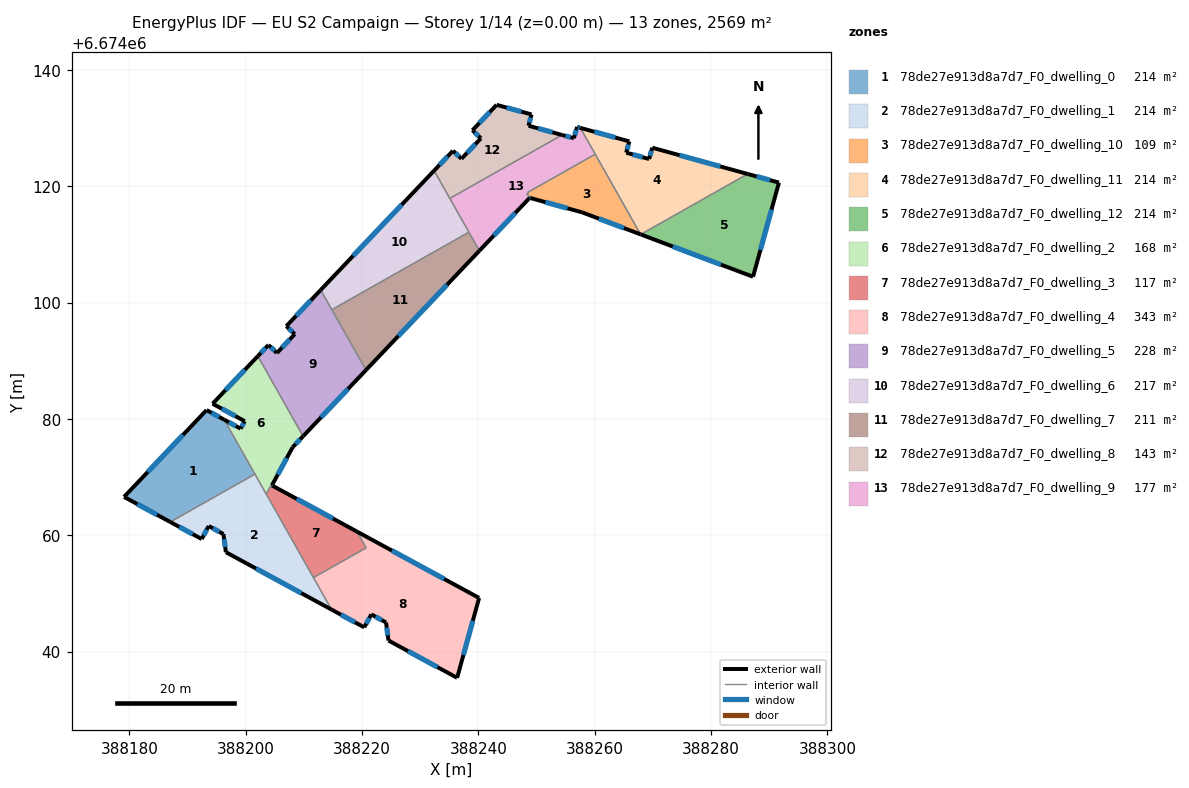
=== STOREY PLAN SPEC (per zone: floor XY polygon, exterior-wall plan segments, windows/doors) ===
zone 1: 78de27e913d8a7d7_F0_dwelling_0  (214.0 m²)
  floor: (388196.29, 6674079.87) (388201.58, 6674070.51) (388187.02, 6674062.28) (388179.08, 6674066.60) (388193.26, 6674081.52)
  exterior wall: (388179.08, 6674066.60) – (388187.02, 6674062.28)  [9.0 m]
    window: (388181.35, 6674065.37) – (388184.75, 6674063.52)  [5.0 m²]
  exterior wall: (388193.26, 6674081.52) – (388179.08, 6674066.60)  [20.6 m]
    window: (388189.21, 6674077.26) – (388183.13, 6674070.86)  [11.3 m²]
  exterior wall: (388196.29, 6674079.87) – (388193.26, 6674081.52)  [3.4 m]
    window: (388195.42, 6674080.34) – (388194.13, 6674081.05)  [1.9 m²]
  interior walls: 2
zone 2: 78de27e913d8a7d7_F0_dwelling_1  (214.0 m²)
  floor: (388201.58, 6674070.51) (388214.74, 6674047.22) (388196.58, 6674057.09) (388196.16, 6674060.20) (388193.63, 6674061.59) (388192.42, 6674059.35) (388187.02, 6674062.28)
  exterior wall: (388187.02, 6674062.28) – (388192.42, 6674059.35)  [6.2 m]
    window: (388188.57, 6674061.45) – (388190.88, 6674060.19)  [3.4 m²]
  exterior wall: (388196.58, 6674057.09) – (388214.74, 6674047.22)  [20.7 m]
    window: (388201.77, 6674054.27) – (388209.56, 6674050.04)  [11.4 m²]
  exterior wall: (388196.16, 6674060.20) – (388196.58, 6674057.09)  [3.1 m]
    window: (388196.28, 6674059.31) – (388196.46, 6674057.98)  [1.7 m²]
  exterior wall: (388193.63, 6674061.59) – (388196.16, 6674060.20)  [2.9 m]
    window: (388194.35, 6674061.19) – (388195.44, 6674060.59)  [1.6 m²]
  exterior wall: (388192.42, 6674059.35) – (388193.63, 6674061.59)  [2.5 m]
    window: (388192.77, 6674059.99) – (388193.29, 6674060.95)  [1.4 m²]
  interior walls: 4
zone 3: 78de27e913d8a7d7_F0_dwelling_10  (108.9 m²)
  floor: (388260.08, 6674125.51) (388267.87, 6674111.73) (388257.84, 6674115.51) (388248.97, 6674117.97) (388249.09, 6674118.09) (388248.72, 6674118.19) (388248.33, 6674118.69) (388248.59, 6674118.84) (388248.50, 6674118.96)
  exterior wall: (388257.84, 6674115.51) – (388267.87, 6674111.73)  [10.7 m]
    window: (388260.71, 6674114.43) – (388265.01, 6674112.81)  [5.9 m²]
  exterior wall: (388248.97, 6674117.97) – (388257.84, 6674115.51)  [9.2 m]
    window: (388251.51, 6674117.27) – (388255.31, 6674116.21)  [5.1 m²]
  interior walls: 7
zone 4: 78de27e913d8a7d7_F0_dwelling_11  (214.1 m²)
  floor: (388286.28, 6674122.11) (388267.90, 6674111.72) (388267.87, 6674111.73) (388257.53, 6674130.03) (388265.94, 6674127.71) (388265.41, 6674125.78) (388269.34, 6674124.68) (388269.89, 6674126.63)
  exterior wall: (388286.28, 6674122.11) – (388269.89, 6674126.63)  [17.0 m]
    window: (388281.60, 6674123.40) – (388274.57, 6674125.34)  [9.4 m²]
  exterior wall: (388267.87, 6674111.73) – (388267.90, 6674111.72)  [0.0 m]
  exterior wall: (388265.94, 6674127.71) – (388257.53, 6674130.03)  [8.7 m]
    window: (388263.54, 6674128.38) – (388259.93, 6674129.37)  [4.8 m²]
  exterior wall: (388265.41, 6674125.78) – (388265.94, 6674127.71)  [2.0 m]
    window: (388265.56, 6674126.33) – (388265.79, 6674127.16)  [1.1 m²]
  exterior wall: (388269.34, 6674124.68) – (388265.41, 6674125.78)  [4.1 m]
    window: (388268.22, 6674125.00) – (388266.53, 6674125.46)  [2.3 m²]
  exterior wall: (388269.89, 6674126.63) – (388269.34, 6674124.68)  [2.0 m]
    window: (388269.73, 6674126.07) – (388269.50, 6674125.24)  [1.1 m²]
  interior walls: 3
zone 5: 78de27e913d8a7d7_F0_dwelling_12  (214.1 m²)
  floor: (388291.66, 6674120.63) (388287.21, 6674104.44) (388267.90, 6674111.72) (388286.28, 6674122.11)
  exterior wall: (388291.66, 6674120.63) – (388286.28, 6674122.11)  [5.6 m]
    window: (388290.13, 6674121.05) – (388287.82, 6674121.69)  [3.1 m²]
  exterior wall: (388287.21, 6674104.44) – (388291.66, 6674120.63)  [16.8 m]
    window: (388288.48, 6674109.07) – (388290.39, 6674116.01)  [9.3 m²]
  exterior wall: (388267.90, 6674111.72) – (388287.21, 6674104.44)  [20.6 m]
    window: (388273.42, 6674109.64) – (388281.69, 6674106.52)  [11.4 m²]
  interior walls: 1
zone 6: 78de27e913d8a7d7_F0_dwelling_2  (168.2 m²)
  floor: (388202.07, 6674090.80) (388209.86, 6674077.03) (388208.06, 6674075.14) (388204.49, 6674068.57) (388204.63, 6674068.50) (388204.55, 6674068.37) (388204.30, 6674068.51) (388203.52, 6674067.09) (388196.29, 6674079.87) (388199.11, 6674078.33) (388199.82, 6674079.62) (388194.30, 6674082.62)
  exterior wall: (388199.11, 6674078.33) – (388196.30, 6674079.87)  [3.2 m]
    window: (388198.31, 6674078.77) – (388197.10, 6674079.43)  [1.8 m²]
  exterior wall: (388199.82, 6674079.62) – (388199.11, 6674078.33)  [1.5 m]
    window: (388199.61, 6674079.25) – (388199.31, 6674078.70)  [0.8 m²]
  exterior wall: (388194.30, 6674082.62) – (388199.82, 6674079.62)  [6.3 m]
    window: (388195.87, 6674081.76) – (388198.24, 6674080.47)  [3.5 m²]
  exterior wall: (388202.07, 6674090.80) – (388194.30, 6674082.62)  [11.3 m]
    window: (388199.85, 6674088.46) – (388196.52, 6674084.95)  [6.2 m²]
  exterior wall: (388208.06, 6674075.14) – (388209.86, 6674077.03)  [2.6 m]
    window: (388208.57, 6674075.68) – (388209.34, 6674076.49)  [1.4 m²]
  exterior wall: (388204.49, 6674068.57) – (388208.06, 6674075.14)  [7.5 m]
    window: (388205.51, 6674070.45) – (388207.04, 6674073.26)  [4.1 m²]
  exterior wall: (388204.63, 6674068.50) – (388204.49, 6674068.57)  [0.2 m]
    window: (388204.59, 6674068.52) – (388204.53, 6674068.55)  [0.1 m²]
  interior walls: 6
zone 7: 78de27e913d8a7d7_F0_dwelling_3  (117.4 m²)
  floor: (388219.13, 6674060.62) (388220.70, 6674057.84) (388211.64, 6674052.71) (388203.52, 6674067.09) (388204.30, 6674068.51) (388204.55, 6674068.37) (388204.63, 6674068.50)
  exterior wall: (388219.13, 6674060.62) – (388204.63, 6674068.50)  [16.5 m]
    window: (388214.99, 6674062.87) – (388208.77, 6674066.25)  [9.1 m²]
  interior walls: 6
zone 8: 78de27e913d8a7d7_F0_dwelling_4  (342.5 m²)
  floor: (388240.12, 6674049.22) (388236.34, 6674035.49) (388224.54, 6674041.90) (388224.12, 6674045.01) (388221.59, 6674046.40) (388220.38, 6674044.16) (388214.74, 6674047.22) (388211.64, 6674052.71) (388220.70, 6674057.84) (388219.13, 6674060.62)
  exterior wall: (388220.38, 6674044.16) – (388221.59, 6674046.40)  [2.5 m]
    window: (388220.72, 6674044.80) – (388221.24, 6674045.76)  [1.4 m²]
  exterior wall: (388214.74, 6674047.22) – (388220.38, 6674044.16)  [6.4 m]
    window: (388216.35, 6674046.35) – (388218.77, 6674045.04)  [3.5 m²]
  exterior wall: (388240.12, 6674049.22) – (388219.13, 6674060.62)  [23.9 m]
    window: (388234.12, 6674052.48) – (388225.13, 6674057.37)  [13.2 m²]
  exterior wall: (388236.34, 6674035.49) – (388240.12, 6674049.22)  [14.2 m]
    window: (388237.42, 6674039.42) – (388239.04, 6674045.30)  [7.8 m²]
  exterior wall: (388224.54, 6674041.90) – (388236.34, 6674035.49)  [13.4 m]
    window: (388227.91, 6674040.07) – (388232.97, 6674037.33)  [7.4 m²]
  exterior wall: (388224.12, 6674045.01) – (388224.54, 6674041.90)  [3.1 m]
    window: (388224.24, 6674044.12) – (388224.42, 6674042.79)  [1.7 m²]
  exterior wall: (388221.59, 6674046.40) – (388224.12, 6674045.01)  [2.9 m]
    window: (388222.31, 6674046.00) – (388223.39, 6674045.41)  [1.6 m²]
  interior walls: 3
zone 9: 78de27e913d8a7d7_F0_dwelling_5  (228.4 m²)
  floor: (388212.88, 6674102.17) (388220.67, 6674088.40) (388209.86, 6674077.03) (388202.07, 6674090.80) (388203.90, 6674092.72) (388205.35, 6674091.33) (388208.42, 6674094.58) (388206.98, 6674095.96)
  exterior wall: (388206.98, 6674095.96) – (388208.42, 6674094.58)  [2.0 m]
    window: (388207.39, 6674095.56) – (388208.01, 6674094.97)  [1.1 m²]
  exterior wall: (388212.88, 6674102.17) – (388206.98, 6674095.96)  [8.6 m]
    window: (388211.19, 6674100.39) – (388208.66, 6674097.73)  [4.7 m²]
  exterior wall: (388209.86, 6674077.03) – (388220.67, 6674088.40)  [15.7 m]
    window: (388212.94, 6674080.28) – (388217.58, 6674085.15)  [8.6 m²]
  exterior wall: (388203.90, 6674092.72) – (388202.07, 6674090.80)  [2.6 m]
    window: (388203.38, 6674092.17) – (388202.59, 6674091.34)  [1.5 m²]
  exterior wall: (388205.35, 6674091.33) – (388203.90, 6674092.72)  [2.0 m]
    window: (388204.94, 6674091.73) – (388204.31, 6674092.32)  [1.1 m²]
  exterior wall: (388208.42, 6674094.58) – (388205.35, 6674091.33)  [4.5 m]
    window: (388207.55, 6674093.65) – (388206.23, 6674092.26)  [2.5 m²]
  interior walls: 3
zone 10: 78de27e913d8a7d7_F0_dwelling_6  (217.2 m²)
  floor: (388232.38, 6674122.69) (388238.36, 6674112.11) (388214.80, 6674098.78) (388212.88, 6674102.17)
  exterior wall: (388232.38, 6674122.69) – (388212.88, 6674102.17)  [28.3 m]
    window: (388226.81, 6674116.83) – (388218.45, 6674108.03)  [15.6 m²]
  interior walls: 4
zone 11: 78de27e913d8a7d7_F0_dwelling_7  (211.0 m²)
  floor: (388238.36, 6674112.11) (388240.17, 6674108.92) (388220.67, 6674088.40) (388214.80, 6674098.78)
  exterior wall: (388220.67, 6674088.40) – (388240.17, 6674108.92)  [28.3 m]
    window: (388226.24, 6674094.26) – (388234.59, 6674103.05)  [15.6 m²]
  interior walls: 3
zone 12: 78de27e913d8a7d7_F0_dwelling_8  (142.7 m²)
  floor: (388254.38, 6674128.82) (388235.08, 6674117.91) (388232.38, 6674122.69) (388235.62, 6674126.10) (388237.08, 6674124.73) (388240.43, 6674128.24) (388238.97, 6674129.62) (388243.13, 6674134.00) (388249.13, 6674132.34) (388248.61, 6674130.41)
  exterior wall: (388240.43, 6674128.24) – (388237.08, 6674124.73)  [4.9 m]
    window: (388239.47, 6674127.24) – (388238.04, 6674125.73)  [2.7 m²]
  exterior wall: (388238.97, 6674129.62) – (388240.43, 6674128.24)  [2.0 m]
    window: (388239.39, 6674129.23) – (388240.01, 6674128.64)  [1.1 m²]
  exterior wall: (388243.13, 6674134.00) – (388238.97, 6674129.62)  [6.0 m]
    window: (388241.94, 6674132.75) – (388240.16, 6674130.87)  [3.3 m²]
  exterior wall: (388249.13, 6674132.34) – (388243.13, 6674134.00)  [6.2 m]
    window: (388247.41, 6674132.81) – (388244.84, 6674133.52)  [3.4 m²]
  exterior wall: (388248.61, 6674130.41) – (388249.13, 6674132.34)  [2.0 m]
    window: (388248.76, 6674130.96) – (388248.98, 6674131.79)  [1.1 m²]
  exterior wall: (388254.38, 6674128.82) – (388248.61, 6674130.41)  [6.0 m]
    window: (388252.73, 6674129.27) – (388250.26, 6674129.95)  [3.3 m²]
  exterior wall: (388235.62, 6674126.10) – (388232.38, 6674122.69)  [4.7 m]
    window: (388234.70, 6674125.13) – (388233.31, 6674123.66)  [2.6 m²]
  exterior wall: (388237.08, 6674124.73) – (388235.62, 6674126.10)  [2.0 m]
    window: (388236.67, 6674125.12) – (388236.04, 6674125.71)  [1.1 m²]
  interior walls: 2
zone 13: 78de27e913d8a7d7_F0_dwelling_9  (176.5 m²)
  floor: (388257.53, 6674130.03) (388260.08, 6674125.51) (388248.50, 6674118.96) (388248.59, 6674118.84) (388248.33, 6674118.69) (388248.72, 6674118.19) (388249.09, 6674118.09) (388248.97, 6674117.97) (388248.81, 6674118.01) (388240.17, 6674108.92) (388235.08, 6674117.91) (388254.38, 6674128.82) (388256.41, 6674128.26) (388256.96, 6674130.19)
  exterior wall: (388240.17, 6674108.92) – (388248.81, 6674118.01)  [12.5 m]
    window: (388242.64, 6674111.51) – (388246.34, 6674115.41)  [6.9 m²]
  exterior wall: (388256.41, 6674128.26) – (388254.38, 6674128.82)  [2.1 m]
    window: (388255.83, 6674128.42) – (388254.96, 6674128.66)  [1.2 m²]
  exterior wall: (388256.96, 6674130.19) – (388256.41, 6674128.26)  [2.0 m]
    window: (388256.80, 6674129.64) – (388256.57, 6674128.81)  [1.1 m²]
  exterior wall: (388257.53, 6674130.03) – (388256.96, 6674130.19)  [0.6 m]
    window: (388257.36, 6674130.08) – (388257.12, 6674130.14)  [0.3 m²]
  exterior wall: (388248.81, 6674118.01) – (388248.97, 6674117.97)  [0.2 m]
    window: (388248.86, 6674118.00) – (388248.93, 6674117.98)  [0.1 m²]
  interior walls: 10

=== DERIVED (storey summary) ===
Building: EU S2 Campaign
Storey: 1 of 14  (floor level z = 0.00 m)
Storey gross floor area: 2569.3 m²
Zones on this storey: 13
  - 78de27e913d8a7d7_F0_dwelling_0: floor 214.0 m²; exterior wall 33.1 m (99.2 m²); 3 window(s) 18.2 m²; WWR 18.4%
  - 78de27e913d8a7d7_F0_dwelling_1: floor 214.0 m²; exterior wall 35.4 m (106.2 m²); 5 window(s) 19.5 m²; WWR 18.4%
  - 78de27e913d8a7d7_F0_dwelling_10: floor 108.9 m²; exterior wall 19.9 m (59.8 m²); 2 window(s) 11.0 m²; WWR 18.4%
  - 78de27e913d8a7d7_F0_dwelling_11: floor 214.1 m²; exterior wall 33.9 m (101.6 m²); 5 window(s) 18.6 m²; WWR 18.4%
  - 78de27e913d8a7d7_F0_dwelling_12: floor 214.1 m²; exterior wall 43.0 m (129.0 m²); 3 window(s) 23.7 m²; WWR 18.4%
  - 78de27e913d8a7d7_F0_dwelling_2: floor 168.2 m²; exterior wall 32.5 m (97.4 m²); 7 window(s) 17.9 m²; WWR 18.4%
  - 78de27e913d8a7d7_F0_dwelling_3: floor 117.4 m²; exterior wall 16.5 m (49.5 m²); 1 window(s) 9.1 m²; WWR 18.4%
  - 78de27e913d8a7d7_F0_dwelling_4: floor 342.5 m²; exterior wall 66.5 m (199.6 m²); 7 window(s) 36.7 m²; WWR 18.4%
  - 78de27e913d8a7d7_F0_dwelling_5: floor 228.4 m²; exterior wall 35.4 m (106.2 m²); 6 window(s) 19.5 m²; WWR 18.4%
  - 78de27e913d8a7d7_F0_dwelling_6: floor 217.2 m²; exterior wall 28.3 m (84.9 m²); 1 window(s) 15.6 m²; WWR 18.4%
  - 78de27e913d8a7d7_F0_dwelling_7: floor 211.0 m²; exterior wall 28.3 m (84.9 m²); 1 window(s) 15.6 m²; WWR 18.4%
  - 78de27e913d8a7d7_F0_dwelling_8: floor 142.7 m²; exterior wall 33.8 m (101.4 m²); 8 window(s) 18.6 m²; WWR 18.4%
  - 78de27e913d8a7d7_F0_dwelling_9: floor 176.5 m²; exterior wall 17.4 m (52.3 m²); 5 window(s) 9.6 m²; WWR 18.4%
Zone adjacency (shared interzone walls):
  - 78de27e913d8a7d7_F0_dwelling_0 ↔ 78de27e913d8a7d7_F0_dwelling_1
  - 78de27e913d8a7d7_F0_dwelling_0 ↔ 78de27e913d8a7d7_F0_dwelling_2
  - 78de27e913d8a7d7_F0_dwelling_1 ↔ 78de27e913d8a7d7_F0_dwelling_2
  - 78de27e913d8a7d7_F0_dwelling_1 ↔ 78de27e913d8a7d7_F0_dwelling_3
  - 78de27e913d8a7d7_F0_dwelling_1 ↔ 78de27e913d8a7d7_F0_dwelling_4
  - 78de27e913d8a7d7_F0_dwelling_10 ↔ 78de27e913d8a7d7_F0_dwelling_11
  - 78de27e913d8a7d7_F0_dwelling_10 ↔ 78de27e913d8a7d7_F0_dwelling_9
  - 78de27e913d8a7d7_F0_dwelling_11 ↔ 78de27e913d8a7d7_F0_dwelling_12
  - 78de27e913d8a7d7_F0_dwelling_11 ↔ 78de27e913d8a7d7_F0_dwelling_9
  - 78de27e913d8a7d7_F0_dwelling_2 ↔ 78de27e913d8a7d7_F0_dwelling_3
  - 78de27e913d8a7d7_F0_dwelling_2 ↔ 78de27e913d8a7d7_F0_dwelling_5
  - 78de27e913d8a7d7_F0_dwelling_3 ↔ 78de27e913d8a7d7_F0_dwelling_4
  - 78de27e913d8a7d7_F0_dwelling_5 ↔ 78de27e913d8a7d7_F0_dwelling_6
  - 78de27e913d8a7d7_F0_dwelling_5 ↔ 78de27e913d8a7d7_F0_dwelling_7
  - 78de27e913d8a7d7_F0_dwelling_6 ↔ 78de27e913d8a7d7_F0_dwelling_7
  - 78de27e913d8a7d7_F0_dwelling_6 ↔ 78de27e913d8a7d7_F0_dwelling_8
  - 78de27e913d8a7d7_F0_dwelling_6 ↔ 78de27e913d8a7d7_F0_dwelling_9
  - 78de27e913d8a7d7_F0_dwelling_7 ↔ 78de27e913d8a7d7_F0_dwelling_9
  - 78de27e913d8a7d7_F0_dwelling_8 ↔ 78de27e913d8a7d7_F0_dwelling_9